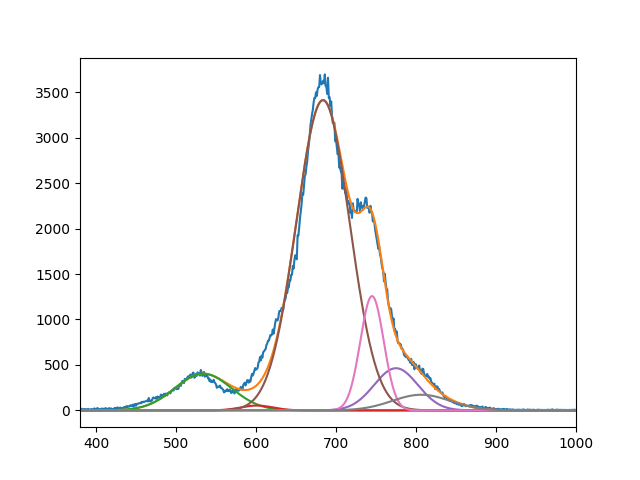

The table this chart was drawn from, first rows:
4.037802443877882865e+02, 5.329899225918805428e+01, 3.412199170772084017e+03, 4.640590872250034522e+02, 1.257480228059886031e+03, 1.722747912442044083e+02
5.339998263071514657e+02, 6.009999999999602096e+02, 6.837148218822128456e+02, 7.749999999999998863e+02, 7.450465948820798303e+02, 8.064902336412200157e+02
4.999999999999999289e+01, 2.856067201950535051e+01, 4.714853518424304468e+01, 3.845254105951011070e+01, 2.069492059328791100e+01, 5.132937200077520856e+01
